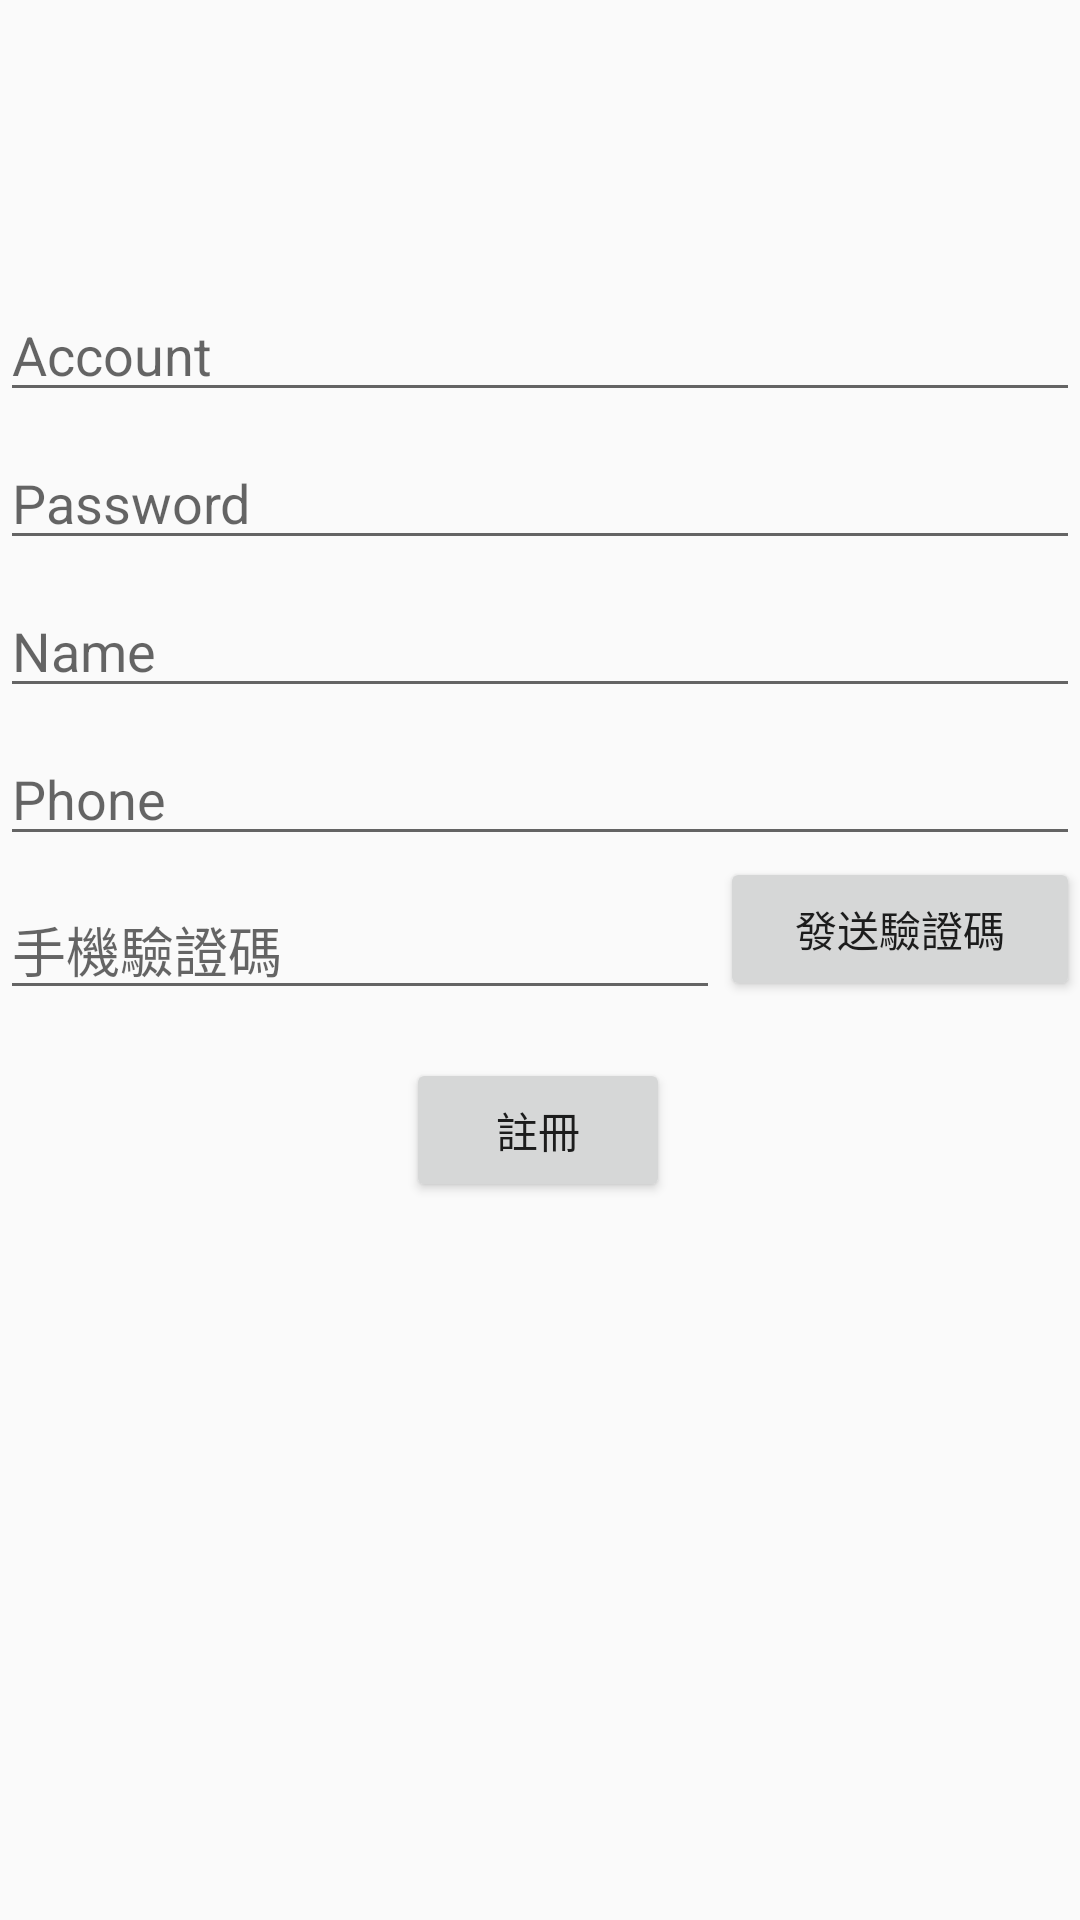

Here is an Android app screen rendered from its layout file. Give the layout XML and the strings, colors and styles it references.
<!-- AndroidManifest.xml: application theme Theme.FoodHorse -->
<!-- res/layout/activity_shop_register.xml -->
<?xml version="1.0" encoding="utf-8"?>
<androidx.constraintlayout.widget.ConstraintLayout xmlns:android="http://schemas.android.com/apk/res/android"
    xmlns:app="http://schemas.android.com/apk/res-auto"
    xmlns:tools="http://schemas.android.com/tools"
    android:layout_width="match_parent"
    android:layout_height="match_parent"
    tools:context=".Shop_Register">
    <EditText
        android:id="@+id/account"
        android:layout_width="0dp"
        android:layout_height="wrap_content"
        android:layout_marginTop="96dp"
        android:hint="Account"
        android:selectAllOnFocus="true"
        app:layout_constraintEnd_toEndOf="parent"
        app:layout_constraintStart_toStartOf="parent"
        app:layout_constraintTop_toTopOf="parent" />

    <EditText
        android:id="@+id/password"
        android:layout_width="0dp"
        android:layout_height="wrap_content"
        android:layout_marginTop="8dp"
        android:hint="Password"
        android:imeActionLabel="@string/action_sign_in_short"
        android:imeOptions="actionDone"
        android:inputType="textPassword"
        android:selectAllOnFocus="true"
        app:layout_constraintEnd_toEndOf="parent"
        app:layout_constraintStart_toStartOf="parent"
        app:layout_constraintTop_toBottomOf="@+id/account" />
    <EditText
        android:id="@+id/name"
        android:layout_width="0dp"
        android:layout_height="wrap_content"
        android:layout_marginTop="8dp"
        android:hint="Name"
        android:imeOptions="actionDone"
        android:selectAllOnFocus="true"
        app:layout_constraintEnd_toEndOf="parent"
        app:layout_constraintStart_toStartOf="parent"
        app:layout_constraintTop_toBottomOf="@+id/password" />
    <EditText
        android:id="@+id/phone"
        android:layout_width="0dp"
        android:layout_height="wrap_content"
        android:layout_marginTop="8dp"
        android:hint="Phone"
        android:imeOptions="actionDone"
        android:inputType="phone"
        android:selectAllOnFocus="true"
        app:layout_constraintEnd_toEndOf="parent"
        app:layout_constraintStart_toStartOf="parent"
        app:layout_constraintTop_toBottomOf="@+id/name" />
    <LinearLayout
        android:id="@+id/ll"
        android:layout_width="0dp"
        android:layout_height="wrap_content"
        android:orientation="horizontal"
        app:layout_constraintEnd_toEndOf="parent"
        app:layout_constraintStart_toStartOf="parent"
        app:layout_constraintTop_toBottomOf="@+id/phone" >
        <EditText
            android:id="@+id/verify"
            android:layout_width="0dp"
            android:layout_height="wrap_content"
            android:layout_weight="2"
            android:layout_marginTop="8dp"
            android:hint="手機驗證碼"
            android:imeActionLabel="@string/action_sign_in_short"
            android:imeOptions="actionDone"
            android:selectAllOnFocus="true" />
        <Button
            android:layout_width="0dp"
            android:layout_height="wrap_content"
            android:layout_weight="1"
            android:text="發送驗證碼"/>
    </LinearLayout>
    <Button
        android:id="@+id/register"
        android:layout_width="wrap_content"
        android:layout_height="wrap_content"
        android:layout_gravity="start"
        android:layout_marginTop="16dp"
        android:layout_marginBottom="64dp"
        android:text="註冊"
        android:onClick="register"
        app:layout_constraintBottom_toBottomOf="parent"
        app:layout_constraintEnd_toEndOf="parent"
        app:layout_constraintHorizontal_bias="0.498"
        app:layout_constraintStart_toStartOf="parent"
        app:layout_constraintTop_toBottomOf="@+id/ll"
        app:layout_constraintVertical_bias="0.0" />

</androidx.constraintlayout.widget.ConstraintLayout>
<!-- resources referenced by this layout -->
<resources>
  <string name="action_sign_in_short">Sign in</string>
  <style name="Theme.FoodHorse" parent="Theme.MaterialComponents.DayNight.DarkActionBar.Bridge">
          
          <item name="colorPrimary">@color/purple_500</item>
          <item name="colorPrimaryVariant">@color/purple_700</item>
          <item name="colorOnPrimary">@color/white</item>
          
          <item name="colorSecondary">@color/teal_200</item>
          <item name="colorSecondaryVariant">@color/teal_700</item>
          <item name="colorOnSecondary">@color/black</item>
          
          <item name="android:statusBarColor">?attr/colorPrimaryVariant</item>
          
      </style>
  <color name="purple_500">#FF6200EE</color>
  <color name="purple_700">#FF3700B3</color>
  <color name="white">#FFFFFFFF</color>
  <color name="teal_200">#FF03DAC5</color>
  <color name="teal_700">#FF6200EE</color>
  <color name="black">#FF000000</color>
</resources>
